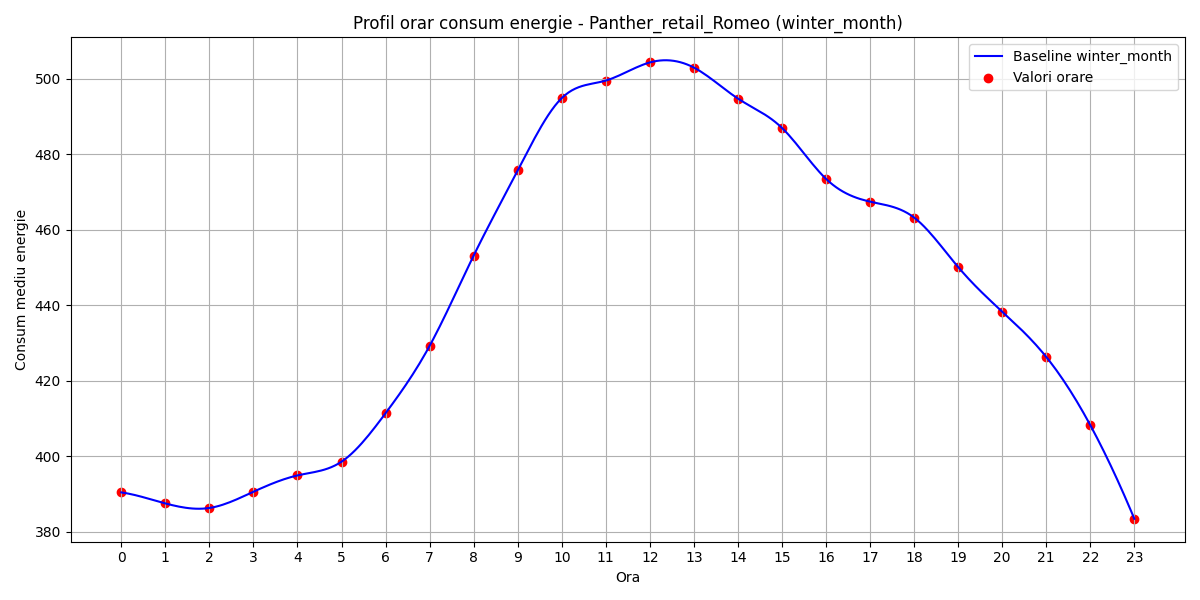

Data behind this chart, as committed beside it:
hour, B(t)
0, 390.4
1, 387.5
2, 386.3
3, 390.6
4, 394.9
5, 398.5
6, 411.4
7, 429.2
8, 453.1
9, 475.7
10, 494.8
11, 499.5
12, 504.3
13, 502.9
14, 494.7
15, 486.9
16, 473.5
17, 467.4
18, 463.2
19, 450.1
20, 438.3
21, 426.3
22, 408.2
23, 383.4
